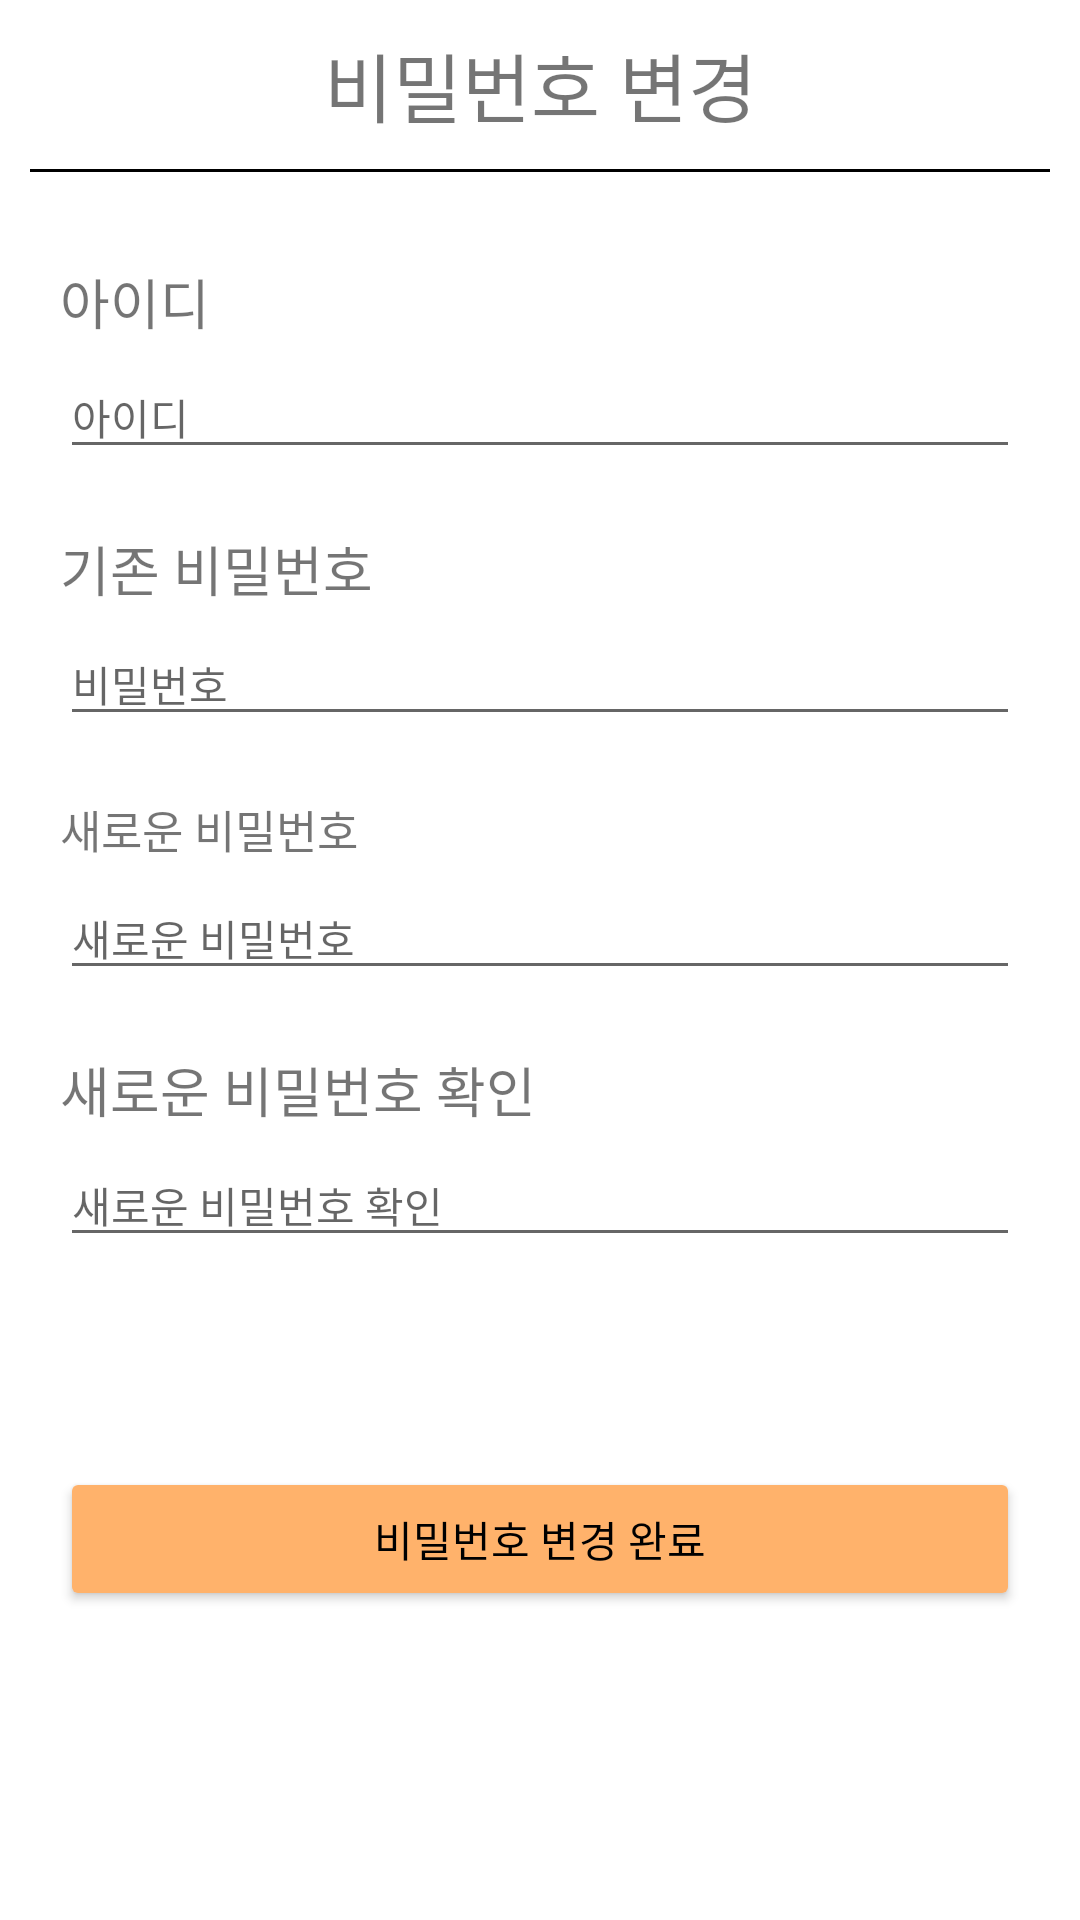

Reconstruct the res/layout file that produces this screen, plus the resources it refers to.
<!-- AndroidManifest.xml: application theme Theme.PhotoBook -->
<!-- res/layout/activity_password.xml -->
<?xml version="1.0" encoding="utf-8"?>
<LinearLayout xmlns:android="http://schemas.android.com/apk/res/android"
    xmlns:app="http://schemas.android.com/apk/res-auto"
    xmlns:tools="http://schemas.android.com/tools"
    android:layout_width="match_parent"
    android:layout_height="match_parent"
    android:orientation="vertical"
    android:padding="10dp"
    tools:context=".passwordActivity">

    <TextView
        android:layout_width="match_parent"
        android:layout_height="wrap_content"
        android:text="비밀번호 변경"
        android:textSize="25dp"
        android:gravity="center"
        android:layout_marginBottom="10dp"/>

    <View
        android:layout_width="380dp"
        android:layout_height="1dp"
        android:background="#000000" />

    <LinearLayout
        android:layout_width="match_parent"
        android:layout_height="wrap_content"
        android:layout_gravity="center"
        android:orientation="vertical"
        android:layout_margin="10dp">
        <LinearLayout
            android:layout_width="match_parent"
            android:layout_height="wrap_content"
            android:layout_marginTop="20dp"
            android:layout_marginBottom="20dp"
            android:orientation="vertical">
            <TextView
                android:layout_width="wrap_content"
                android:layout_height="wrap_content"
                android:text="아이디"
                android:textSize="18dp"
                android:layout_marginBottom="5dp"/>
            <EditText
                android:layout_width="match_parent"
                android:layout_height="wrap_content"
                android:id="@+id/Id"
                android:textSize="14dp"
                android:inputType="textPassword"
                android:maxLines="1"
                android:hint="아이디" />
            <TextView
                android:layout_width="match_parent"
                android:layout_height="wrap_content"
                android:id="@+id/idVisible"
                android:text="아이디가 올바르지 않습니다."
                android:textSize="10dp"
                android:visibility="gone"
                android:textColor="#FF0000"/>
        </LinearLayout>

        <LinearLayout
            android:layout_width="match_parent"
            android:layout_height="wrap_content"
            android:layout_marginBottom="20dp"
            android:orientation="vertical">
            <TextView
                android:layout_width="wrap_content"
                android:layout_height="wrap_content"
                android:text="기존 비밀번호"
                android:textSize="18dp"
                android:layout_marginBottom="5dp"/>
            <EditText
                android:layout_width="match_parent"
                android:layout_height="wrap_content"
                android:id="@+id/Password"
                android:textSize="14dp"
                android:inputType="textPassword"
                android:maxLines="1"
                android:hint="비밀번호" />
            <TextView
                android:layout_width="match_parent"
                android:layout_height="wrap_content"
                android:id="@+id/passVisible"
                android:text="비밀번호가 올바르지 않습니다."
                android:textSize="10dp"
                android:visibility="gone"
                android:textColor="#FF0000"/>
        </LinearLayout>


        <LinearLayout
            android:layout_width="match_parent"
            android:layout_height="wrap_content"
            android:orientation="vertical"
            android:layout_marginBottom="20dp">
            <TextView
                android:layout_width="wrap_content"
                android:layout_height="wrap_content"
                android:text="새로운 비밀번호"
                android:textSize="15dp"
                android:layout_marginBottom="5dp"/>
            <EditText
                android:layout_width="match_parent"
                android:layout_height="wrap_content"
                android:id="@+id/newPass"
                android:textSize="14dp"
                android:maxLines="1"
                android:inputType="textPassword"
                android:hint="새로운 비밀번호" />
        </LinearLayout>


        <LinearLayout
            android:layout_width="match_parent"
            android:layout_height="wrap_content"
            android:orientation="vertical"
            android:layout_marginBottom="20dp">
            <TextView
                android:layout_width="wrap_content"
                android:layout_height="wrap_content"
                android:text="새로운 비밀번호 확인"
                android:textSize="18dp"
                android:layout_marginBottom="5dp"/>
            <EditText
                android:layout_width="match_parent"
                android:layout_height="wrap_content"
                android:id="@+id/rePass"
                android:maxLines="1"
                android:textSize="14dp"
                android:inputType="textPassword"
                android:hint="새로운 비밀번호 확인" />
            <TextView
                android:layout_width="match_parent"
                android:layout_height="wrap_content"
                android:id="@+id/newVisible"
                android:text="비밀번호를 다시 확인해주세요."
                android:textSize="10dp"
                android:visibility="gone"
                android:textColor="#FF0000"/>
        </LinearLayout>
        <Button
            android:id="@+id/changeBtn"
            android:layout_width="match_parent"
            android:layout_height="wrap_content"
            android:layout_marginTop="50dp"
            android:backgroundTint="#FFB26B"
            android:textColor="#000000"
            android:text="비밀번호 변경 완료" />

    </LinearLayout>

</LinearLayout>
<!-- resources referenced by this layout -->
<resources>
  <style name="Theme.PhotoBook" parent="Theme.MaterialComponents.DayNight.NoActionBar">
          
          <item name="colorPrimary">@color/purple_500</item>
          <item name="colorPrimaryVariant">@color/purple_700</item>
          <item name="colorOnPrimary">@color/white</item>
          
          <item name="colorSecondary">@color/teal_200</item>
          <item name="colorSecondaryVariant">@color/teal_700</item>
          <item name="colorOnSecondary">@color/black</item>
          
          <item name="android:statusBarColor" tools:targetApi="l">?attr/colorPrimaryVariant</item>
          
      </style>
  <color name="purple_500">#939B62</color>
  <color name="purple_700">#6C7348</color>
  <color name="white">#FFFFFFFF</color>
  <color name="teal_200">#FF03DAC5</color>
  <color name="teal_700">#FF018786</color>
  <color name="black">#FF000000</color>
</resources>
